Run: headless pygame with SDL's dummy video driver; simulated clock (each Clock.tick advances the game by its frame time, no real sleeping); random seed 0; keys injected as events and as key.get_pressed() state; no mouse input; restart key SPACE tapped at the start of phases 3 and 4.
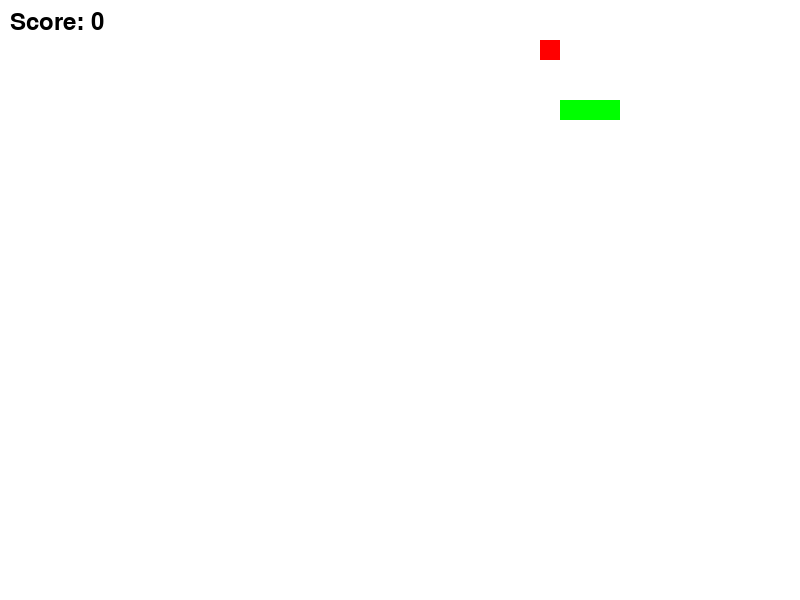
Frame 1 of 4 · flips 1–60 · no input
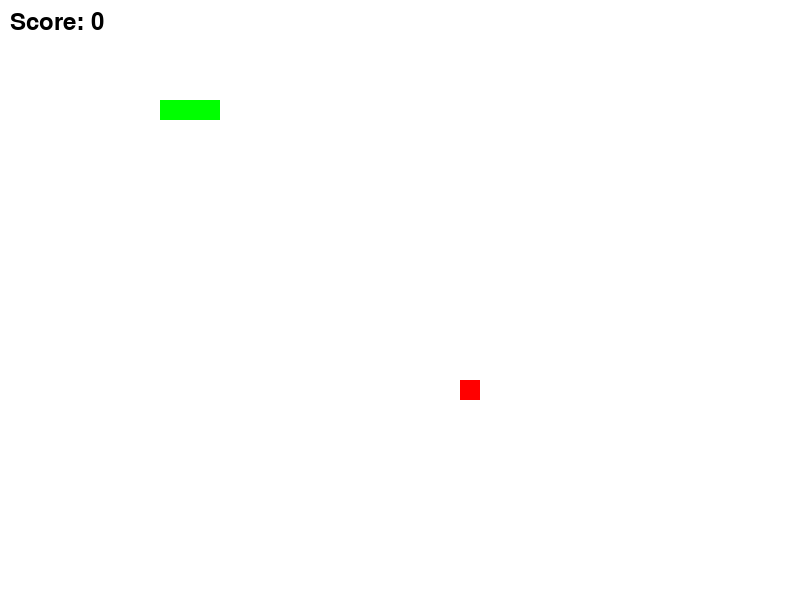
Frame 2 of 4 · flips 61–180 · tapped SPACE, RETURN · held RIGHT (→), D
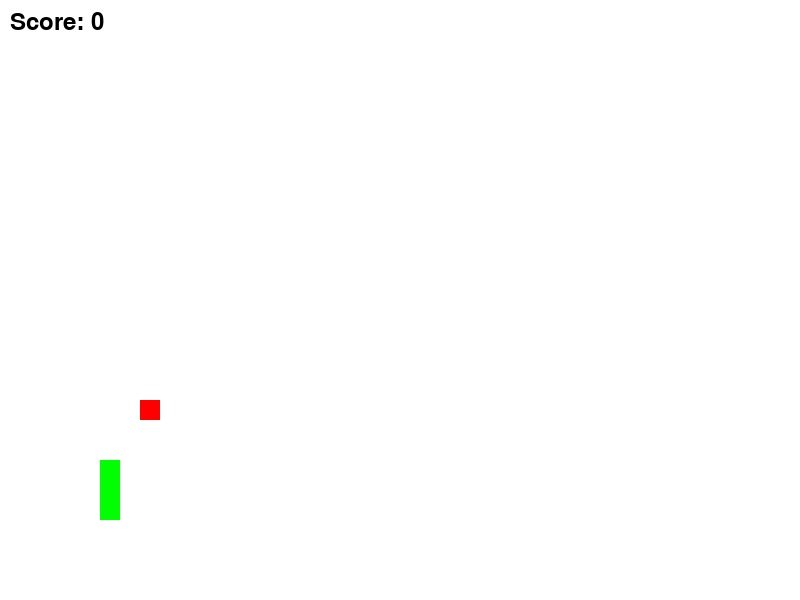
Frame 3 of 4 · flips 181–300 · tapped SPACE · held DOWN (↓), S
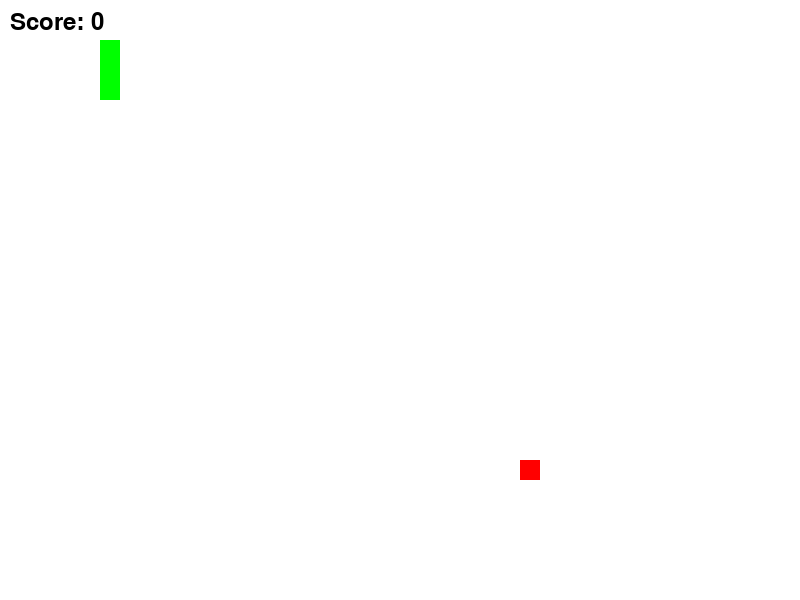
Frame 4 of 4 · flips 301–420 · tapped SPACE · held LEFT (←), A, UP (↑), W

The pygame program that drew these frames:

import pygame
import sys
import random

# 游戏参数
WIDTH, HEIGHT = 800, 600
GRID_SIZE = 20
FPS = 10

# 颜色
WHITE = (255, 255, 255)
RED = (255, 0, 0)
GREEN = (0, 255, 0)

def main():
    pygame.init()

    # 初始化屏幕
    screen = pygame.display.set_mode((WIDTH, HEIGHT))
    pygame.display.set_caption("贪吃蛇游戏")

    # 初始化时钟
    clock = pygame.time.Clock()

    while True:
        run_game(screen, clock)

def run_game(screen, clock):
    # 初始化贪吃蛇
    snake = [(100, 100), (90, 100), (80, 100)]
    snake_dir = (GRID_SIZE, 0)

    # 初始化食物
    food = generate_food()

    # 计分板
    score = 0

    # 游戏进行标志
    game_over_flag = False

    while not game_over_flag:
        snake_dir, game_over_flag = handle_events(snake_dir, game_over_flag)

        # 如果游戏结束，等待按键
        if game_over_flag:
            render_game_over(screen, score)
            wait_for_key()
            return  # 重新开始游戏

        # 移动贪吃蛇
        head = move_snake(snake, snake_dir)

        # 判断是否吃到食物
        if head == food:
            score += 1
            food = generate_food()
        else:
            snake.pop()

        # 判断是否碰到边界或自己
        if is_collision(head, snake):
            game_over_flag = True

        # 渲染屏幕
        render_screen(screen, snake, food, score)

        # 控制帧率
        clock.tick(FPS)

def handle_events(snake_dir, game_over_flag):
    for event in pygame.event.get():
        if event.type == pygame.QUIT:
            pygame.quit()
            sys.exit()

    keys = pygame.key.get_pressed()
    if keys[pygame.K_UP] and snake_dir != (0, GRID_SIZE):
        return (0, -GRID_SIZE), game_over_flag
    elif keys[pygame.K_DOWN] and snake_dir != (0, -GRID_SIZE):
        return (0, GRID_SIZE), game_over_flag
    elif keys[pygame.K_LEFT] and snake_dir != (GRID_SIZE, 0):
        return (-GRID_SIZE, 0), game_over_flag
    elif keys[pygame.K_RIGHT] and snake_dir != (-GRID_SIZE, 0):
        return (GRID_SIZE, 0), game_over_flag
    elif keys[pygame.K_SPACE] and game_over_flag:
        return (GRID_SIZE, 0), False  # 重新开始游戏
    else:
        return snake_dir, game_over_flag

def move_snake(snake, snake_dir):
    head = (snake[0][0] + snake_dir[0], snake[0][1] + snake_dir[1])
    snake.insert(0, head)
    return head

def generate_food():
    return (random.randrange(1, (WIDTH // GRID_SIZE)) * GRID_SIZE,
            random.randrange(1, (HEIGHT // GRID_SIZE)) * GRID_SIZE)

def is_collision(head, snake):
    return (
        head[0] < 0 or
        head[0] >= WIDTH or
        head[1] < 0 or
        head[1] >= HEIGHT or
        head in snake[1:]
    )

def render_screen(screen, snake, food, score):
    screen.fill(WHITE)
    pygame.draw.rect(screen, RED, (food[0], food[1], GRID_SIZE, GRID_SIZE))

    for segment in snake:
        pygame.draw.rect(screen, GREEN, (segment[0], segment[1], GRID_SIZE, GRID_SIZE))

    font = pygame.font.Font(None, 36)
    score_text = font.render(f"Score: {score}", True, (0, 0, 0))
    screen.blit(score_text, (10, 10))

    pygame.display.flip()

def render_game_over(screen, score):
    screen.fill(WHITE)

    font = pygame.font.Font(None, 72)
    game_over_text = font.render("Game Over", True, (255, 0, 0))
    score_text = font.render(f"Score: {score}", True, (0, 0, 0))

    screen.blit(game_over_text, (WIDTH // 2 - game_over_text.get_width() // 2, HEIGHT // 2 - 50))
    screen.blit(score_text, (WIDTH // 2 - score_text.get_width() // 2, HEIGHT // 2 + 50))

    pygame.display.flip()

def wait_for_key():
    waiting = True
    while waiting:
        for event in pygame.event.get():
            if event.type == pygame.QUIT:
                pygame.quit()
                sys.exit()
            elif event.type == pygame.KEYDOWN:
                waiting = False

        pygame.time.delay(50)  # 添加延迟以减轻 CPU 负载

    pygame.event.clear()  # 清除事件队列，防止按键被重复处理


if __name__ == "__main__":
    main()
